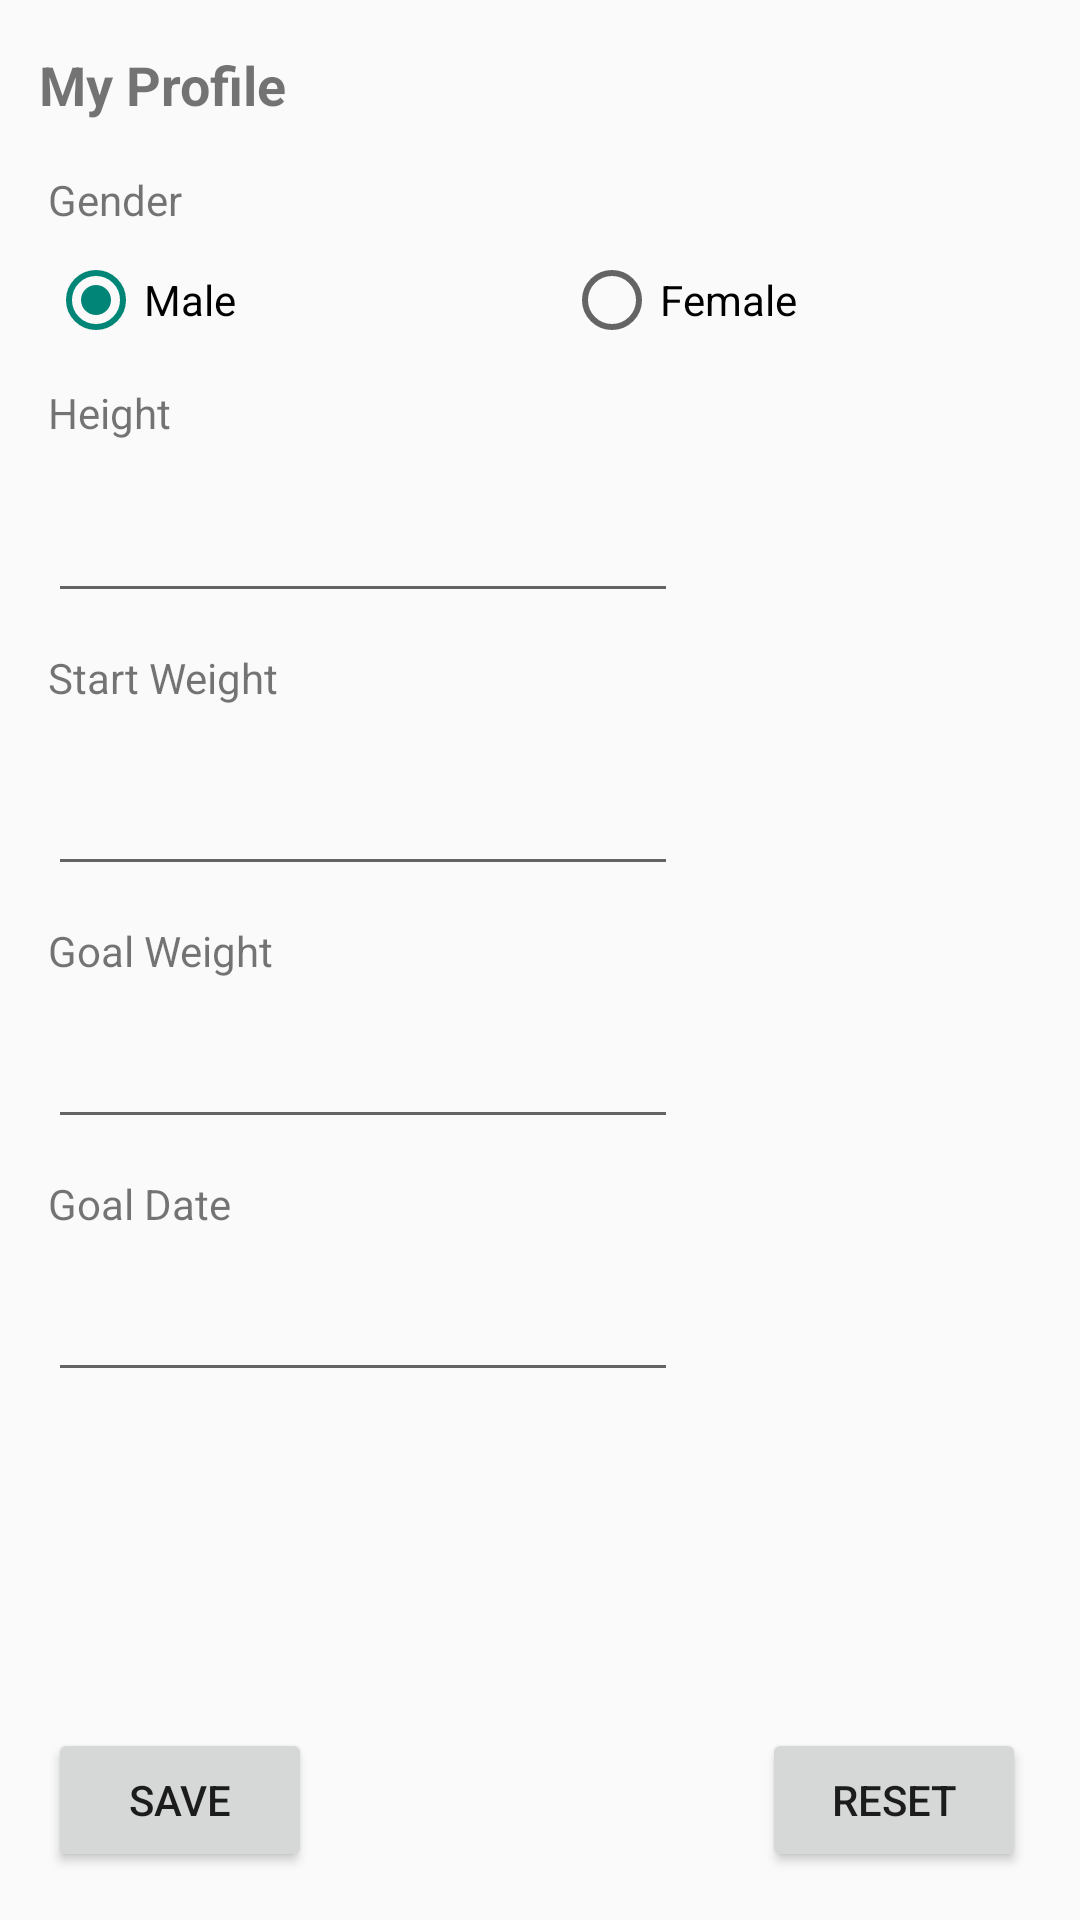

Produce the Android XML layout that renders to this screen, including the resource entries it uses.
<!-- AndroidManifest.xml: application theme Theme.AppCompat.Light.NoActionBar -->
<!-- res/layout/activity_settings.xml -->
<?xml version="1.0" encoding="utf-8"?>
<androidx.constraintlayout.widget.ConstraintLayout xmlns:android="http://schemas.android.com/apk/res/android"
    xmlns:app="http://schemas.android.com/apk/res-auto"
    xmlns:tools="http://schemas.android.com/tools"
    android:layout_width="match_parent"
    android:layout_height="match_parent"
    tools:context=".Activities.SettingsActivity">

    <TextView
        android:id="@+id/settingsLabel"
        android:layout_width="107dp"
        android:layout_height="25dp"
        android:layout_marginTop="16dp"
        android:text="My Profile"
        android:textSize="18sp"
        android:textStyle="bold"
        app:layout_constraintEnd_toEndOf="parent"
        app:layout_constraintHorizontal_bias="0.052"
        app:layout_constraintStart_toStartOf="parent"
        app:layout_constraintTop_toTopOf="parent" />

    <TextView
        android:id="@+id/genderLabel"
        android:layout_width="wrap_content"
        android:layout_height="wrap_content"
        android:layout_marginStart="16dp"
        android:text="Gender"
        app:layout_constraintStart_toStartOf="parent"
        app:layout_constraintTop_toBottomOf="@+id/imageView2" />

    <RadioGroup
        android:id="@+id/gender_radio_group"
        android:layout_width="match_parent"
        android:layout_height="wrap_content"
        android:layout_marginStart="16dp"
        android:layout_marginTop="8dp"
        android:orientation="horizontal"
        app:layout_constraintStart_toStartOf="parent"
        app:layout_constraintTop_toBottomOf="@+id/genderLabel">

        <RadioButton
            android:id="@+id/isMale"
            android:layout_width="0dp"
            android:layout_height="wrap_content"
            android:layout_weight="1"
            android:checked="true"
            android:text="Male"
            tools:layout_editor_absoluteX="16dp"
            tools:layout_editor_absoluteY="238dp" />

        <RadioButton
            android:id="@+id/isFemale"
            android:layout_width="0dp"
            android:layout_height="wrap_content"
            android:layout_weight="1"
            android:text="Female"
            tools:layout_editor_absoluteX="214dp"
            tools:layout_editor_absoluteY="238dp" />
    </RadioGroup>

    <TextView
        android:id="@+id/heightLabel"
        android:layout_width="wrap_content"
        android:layout_height="wrap_content"
        android:layout_marginStart="16dp"
        android:layout_marginTop="12dp"
        android:text="Height"
        app:layout_constraintStart_toStartOf="parent"
        app:layout_constraintTop_toBottomOf="@+id/gender_radio_group" />

    <EditText
        android:id="@+id/height"
        android:layout_width="wrap_content"
        android:layout_height="wrap_content"
        android:layout_marginStart="16dp"
        android:layout_marginTop="16dp"
        android:ems="10"
        android:inputType="number"
        android:maxLength="2"
        android:textSize="18sp"
        app:layout_constraintStart_toStartOf="parent"
        app:layout_constraintTop_toBottomOf="@+id/heightLabel" />

    <TextView
        android:id="@+id/startingWeightLabel"
        android:layout_width="wrap_content"
        android:layout_height="wrap_content"
        android:layout_marginStart="16dp"
        android:layout_marginTop="12dp"
        android:text="Start Weight"
        app:layout_constraintStart_toStartOf="parent"
        app:layout_constraintTop_toBottomOf="@+id/height" />

    <EditText
        android:id="@+id/startingWeight"
        android:layout_width="wrap_content"
        android:layout_height="48dp"
        android:layout_marginStart="16dp"
        android:layout_marginTop="12dp"
        android:ems="10"
        android:inputType="number"
        android:maxLength="3"
        android:textSize="18sp"
        app:layout_constraintStart_toStartOf="parent"
        app:layout_constraintTop_toBottomOf="@+id/startingWeightLabel" />

    <EditText
        android:id="@+id/goalWeight"
        android:layout_width="wrap_content"
        android:layout_height="wrap_content"
        android:layout_marginStart="16dp"
        android:layout_marginTop="12dp"
        android:ems="10"
        android:inputType="number"
        android:maxLength="3"
        android:textSize="18sp"
        app:layout_constraintStart_toStartOf="parent"
        app:layout_constraintTop_toBottomOf="@+id/goalWeightLabel" />

    <TextView
        android:id="@+id/goalWeightLabel"
        android:layout_width="wrap_content"
        android:layout_height="wrap_content"
        android:layout_marginStart="16dp"
        android:layout_marginTop="12dp"
        android:text="Goal Weight"
        app:layout_constraintStart_toStartOf="parent"
        app:layout_constraintTop_toBottomOf="@+id/startingWeight" />

    <TextView
        android:id="@+id/goalDateLabel"
        android:layout_width="wrap_content"
        android:layout_height="wrap_content"
        android:layout_marginStart="16dp"
        android:layout_marginTop="12dp"
        android:text="Goal Date"
        app:layout_constraintStart_toStartOf="parent"
        app:layout_constraintTop_toBottomOf="@+id/goalWeight" />

    <EditText
        android:id="@+id/goalDate"
        android:layout_width="wrap_content"
        android:layout_height="wrap_content"
        android:layout_marginStart="16dp"
        android:layout_marginTop="12dp"
        android:ems="10"
        android:focusable="false"
        android:inputType="date"
        android:textSize="18sp"
        app:layout_constraintStart_toStartOf="parent"
        app:layout_constraintTop_toBottomOf="@+id/goalDateLabel" />

    <Button
        android:id="@+id/reset_button"
        android:layout_width="wrap_content"
        android:layout_height="wrap_content"
        android:layout_marginEnd="18dp"
        android:layout_marginBottom="16dp"
        android:text="Reset"
        app:layout_constraintBottom_toBottomOf="parent"
        app:layout_constraintEnd_toEndOf="parent" />

    <Button
        android:id="@+id/saveButton"
        android:layout_width="wrap_content"
        android:layout_height="wrap_content"
        android:layout_marginStart="16dp"
        android:layout_marginBottom="16dp"
        android:text="Save"
        app:layout_constraintBottom_toBottomOf="parent"
        app:layout_constraintStart_toStartOf="parent" />

    <ImageView
        android:id="@+id/imageView2"
        android:layout_width="wrap_content"
        android:layout_height="wrap_content"
        android:layout_marginTop="16dp"
        app:layout_constraintBottom_toTopOf="@+id/saveButton"
        app:layout_constraintEnd_toEndOf="parent"
        app:layout_constraintHorizontal_bias="0.498"
        app:layout_constraintStart_toStartOf="parent"
        app:layout_constraintTop_toBottomOf="@+id/settingsLabel"
        app:layout_constraintVertical_bias="0.0"
        tools:srcCompat="@tools:sample/avatars" />

</androidx.constraintlayout.widget.ConstraintLayout>
<!-- resources referenced by this layout -->
<resources>

</resources>
